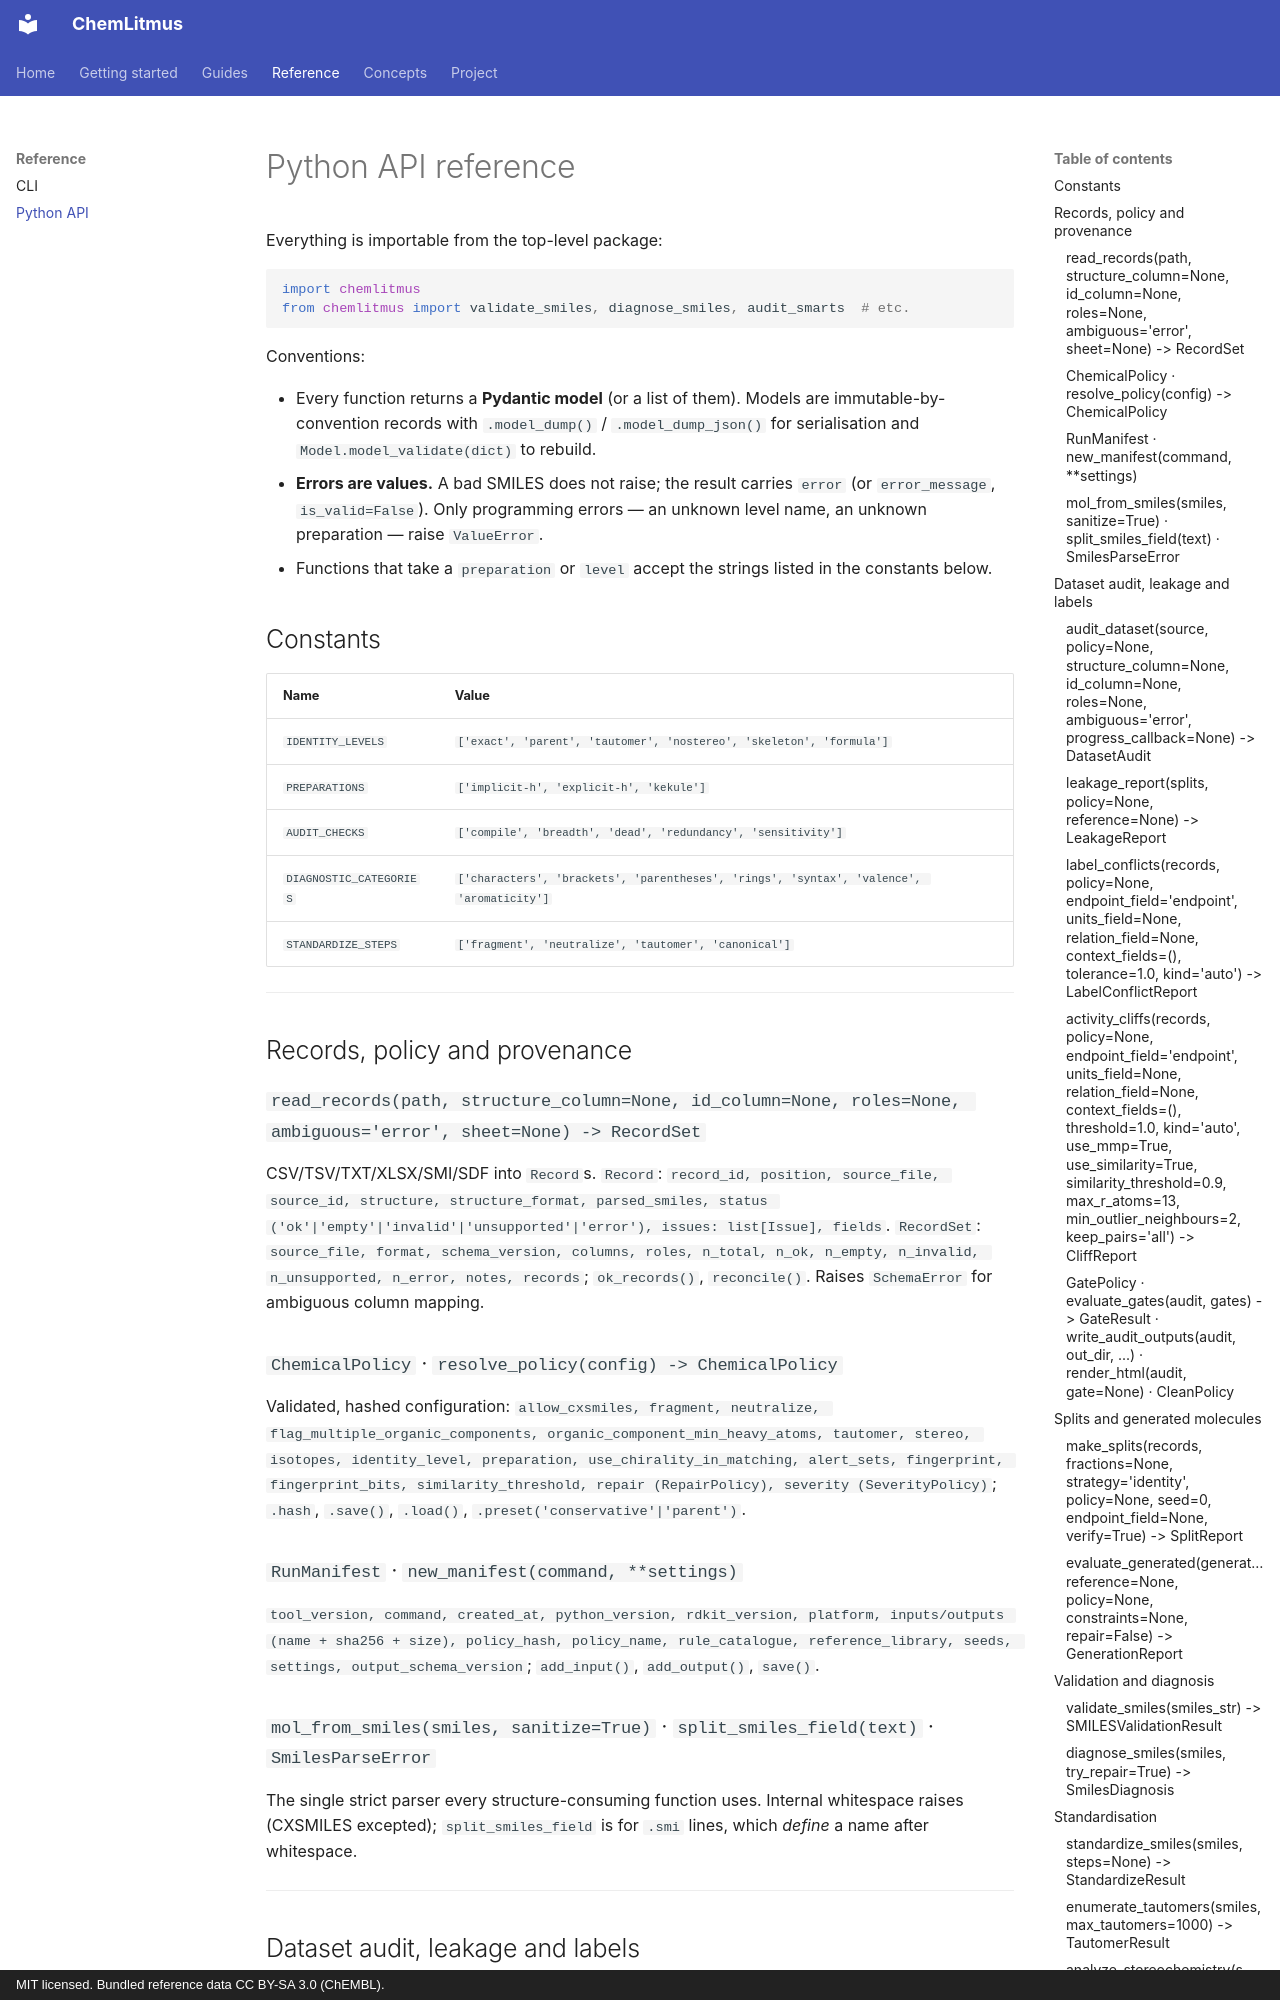

repository: AtharvaTilewale/ChemLitmus · page: reference/python-api/index.html · generator: mkdocs · copyright: MIT licensed. Bundled reference data CC BY-SA 3.0 (ChEMBL).

# Python API reference

Everything is importable from the top-level package:

```python
import chemlitmus
from chemlitmus import validate_smiles, diagnose_smiles, audit_smarts  # etc.
```

Conventions:

- Every function returns a **Pydantic model** (or a list of them). Models are immutable-by-convention records with `.model_dump()` / `.model_dump_json()` for serialisation and `Model.model_validate(dict)` to rebuild.
- **Errors are values.** A bad SMILES does not raise; the result carries `error` (or `error_message`, `is_valid=False`). Only programming errors — an unknown level name, an unknown preparation — raise `ValueError`.
- Functions that take a `preparation` or `level` accept the strings listed in the constants below.

## Constants

| Name | Value |
|---|---|
| `IDENTITY_LEVELS` | `['exact', 'parent', 'tautomer', 'nostereo', 'skeleton', 'formula']` |
| `PREPARATIONS` | `['implicit-h', 'explicit-h', 'kekule']` |
| `AUDIT_CHECKS` | `['compile', 'breadth', 'dead', 'redundancy', 'sensitivity']` |
| `DIAGNOSTIC_CATEGORIES` | `['characters', 'brackets', 'parentheses', 'rings', 'syntax', 'valence', 'aromaticity']` |
| `STANDARDIZE_STEPS` | `['fragment', 'neutralize', 'tautomer', 'canonical']` |

---

## Records, policy and provenance

### `read_records(path, structure_column=None, id_column=None, roles=None, ambiguous='error', sheet=None) -> RecordSet`

CSV/TSV/TXT/XLSX/SMI/SDF into `Record`s. `Record`: `record_id, position, source_file, source_id, structure, structure_format, parsed_smiles, status ('ok'|'empty'|'invalid'|'unsupported'|'error'), issues: list[Issue], fields`. `RecordSet`: `source_file, format, schema_version, columns, roles, n_total, n_ok, n_empty, n_invalid, n_unsupported, n_error, notes, records`; `ok_records()`, `reconcile()`. Raises `SchemaError` for ambiguous column mapping.

### `ChemicalPolicy` · `resolve_policy(config) -> ChemicalPolicy`

Validated, hashed configuration: `allow_cxsmiles, fragment, neutralize, flag_multiple_organic_components, organic_component_min_heavy_atoms, tautomer, stereo, isotopes, identity_level, preparation, use_chirality_in_matching, alert_sets, fingerprint, fingerprint_bits, similarity_threshold, repair (RepairPolicy), severity (SeverityPolicy)`; `.hash`, `.save()`, `.load()`, `.preset('conservative'|'parent')`.

### `RunManifest` · `new_manifest(command, **settings)`

`tool_version, command, created_at, python_version, rdkit_version, platform, inputs/outputs (name + sha256 + size), policy_hash, policy_name, rule_catalogue, reference_library, seeds, settings, output_schema_version`; `add_input()`, `add_output()`, `save()`.

### `mol_from_smiles(smiles, sanitize=True)` · `split_smiles_field(text)` · `SmilesParseError`

The single strict parser every structure-consuming function uses. Internal whitespace raises (CXSMILES excepted); `split_smiles_field` is for `.smi` lines, which *define* a name after whitespace.

---

## Dataset audit, leakage and labels
